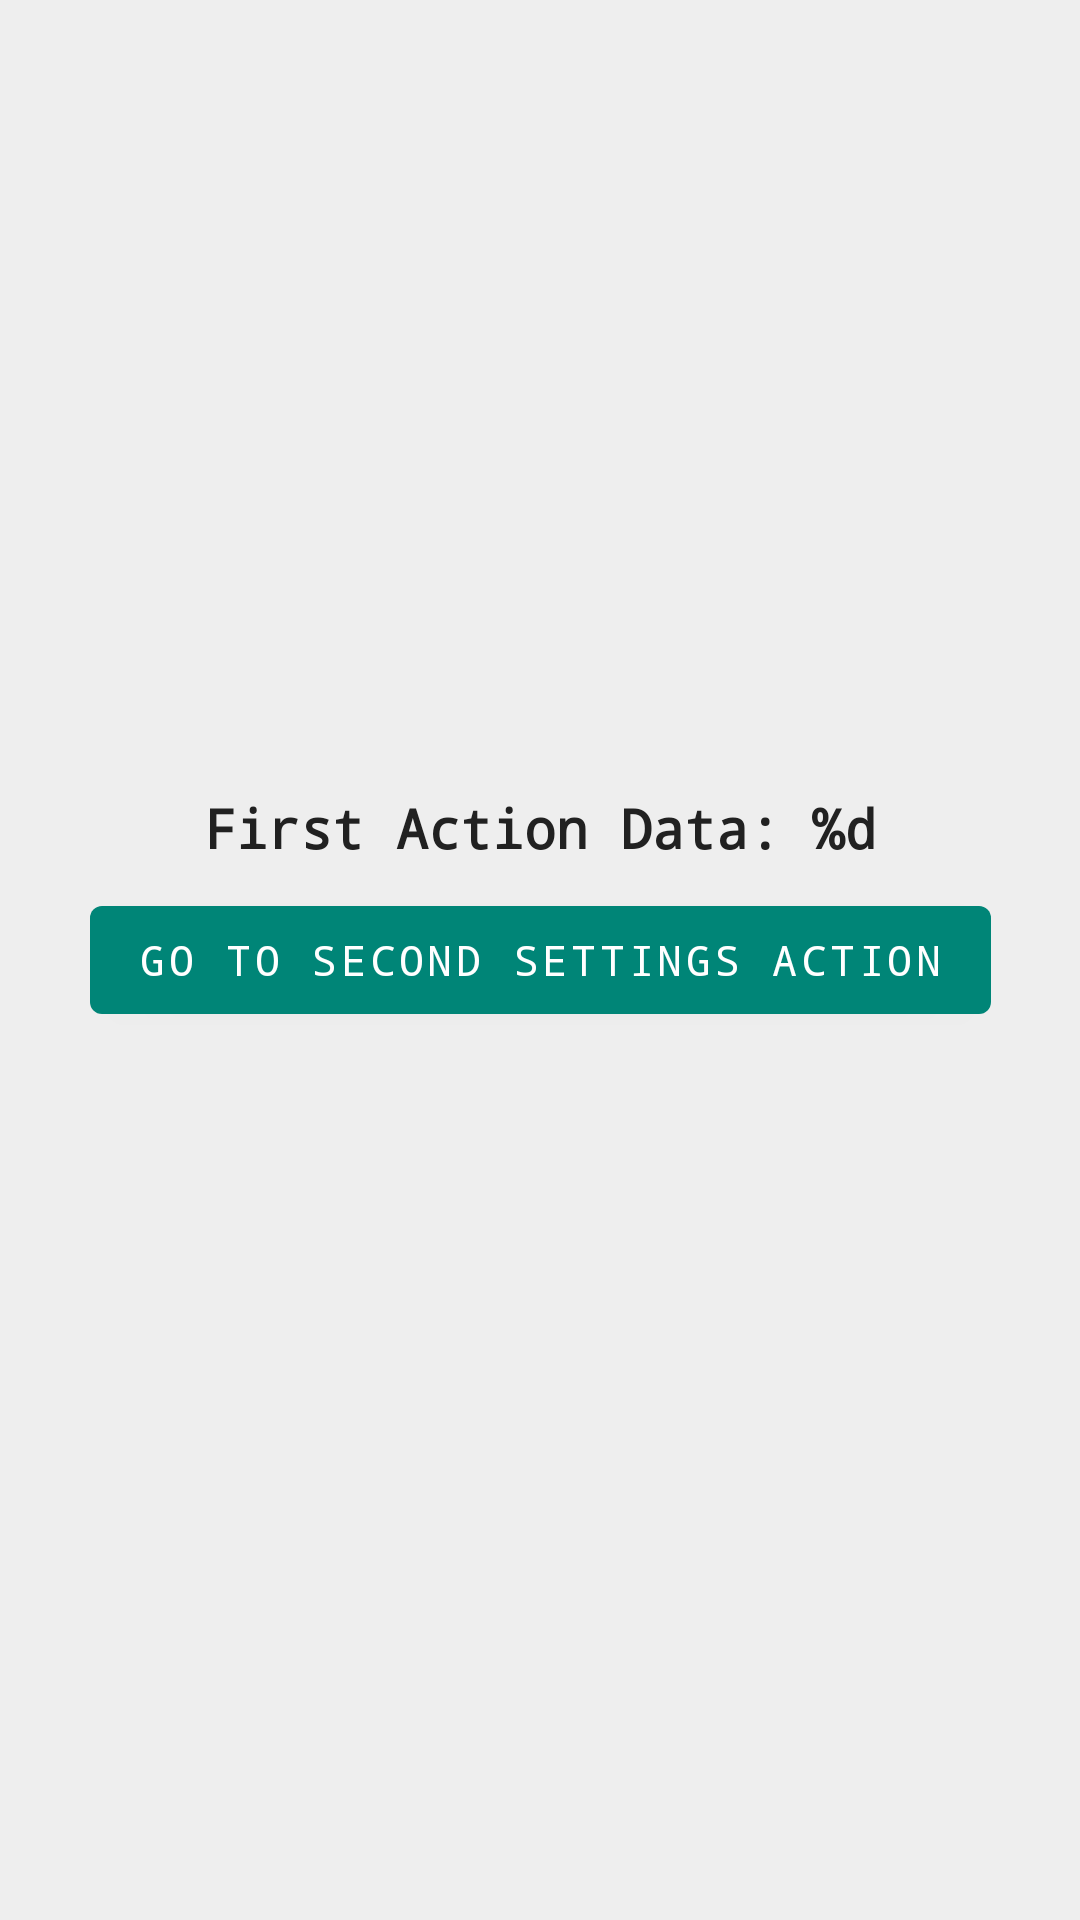

Write the Android layout XML for this screen, with the resource values it uses.
<!-- AndroidManifest.xml: application theme AppTheme -->
<!-- res/layout/fragment_settings_first_action.xml -->
<?xml version="1.0" encoding="utf-8"?>
<androidx.constraintlayout.widget.ConstraintLayout xmlns:android="http://schemas.android.com/apk/res/android"
    xmlns:tools="http://schemas.android.com/tools"
    android:layout_width="match_parent"
    android:layout_height="match_parent"
    xmlns:app="http://schemas.android.com/apk/res-auto"
    tools:context=".ui.settings.SettingsFragment">

    <androidx.appcompat.widget.AppCompatTextView
        android:id="@+id/firstActionData"
        android:layout_width="wrap_content"
        android:layout_height="wrap_content"
        android:layout_marginBottom="8dp"
        android:text="@string/text_first_action_data"
        android:textColor="#212121"
        android:textSize="18sp"
        android:textStyle="bold"
        android:typeface="monospace"
        app:layout_constraintBottom_toTopOf="@+id/openSecondSettingsAction"
        app:layout_constraintEnd_toEndOf="parent"
        app:layout_constraintStart_toStartOf="parent" />

    <com.google.android.material.button.MaterialButton
        android:id="@+id/openSecondSettingsAction"
        android:layout_width="wrap_content"
        android:layout_height="wrap_content"
        android:text="Go to second settings action"
        android:typeface="monospace"
        app:backgroundTint="@color/colorPrimary"
        app:layout_constraintBottom_toBottomOf="parent"
        app:layout_constraintEnd_toEndOf="parent"
        app:layout_constraintStart_toStartOf="parent"
        app:layout_constraintTop_toTopOf="parent" />

</androidx.constraintlayout.widget.ConstraintLayout>
<!-- resources referenced by this layout -->
<resources>
  <color name="colorPrimary">#008577</color>
  <string name="text_first_action_data">First Action Data: %d</string>
  <style name="AppTheme" parent="Theme.MaterialComponents.Light.NoActionBar">
          <item name="colorPrimary">@color/colorPrimary</item>
          <item name="colorPrimaryDark">@color/colorPrimaryDark</item>
          <item name="colorAccent">@color/colorAccent</item>
          <item name="android:windowBackground">@color/colorGrey</item>
      </style>
  <color name="colorPrimaryDark">#00574B</color>
  <color name="colorAccent">#D81B60</color>
  <color name="colorGrey">#eee</color>
</resources>
